Labelled photos from "data", an image-classification folder in HITSNINJA/Mobilenet_Image_Classification. The possible labels are: glioma tumor, meningioma tumor, no tumor, pituitary tumor.

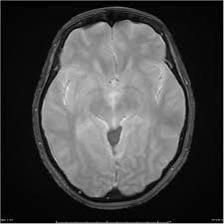
Label: no tumor

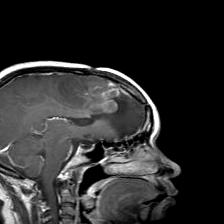
Label: glioma tumor

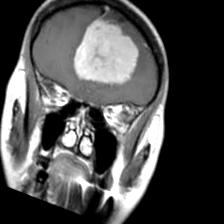
Label: meningioma tumor

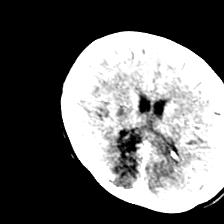
Label: no tumor

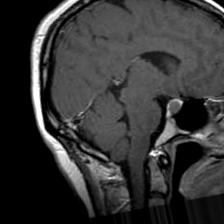
Label: pituitary tumor

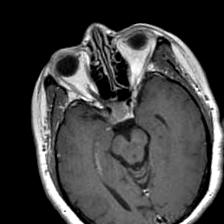
Label: pituitary tumor
